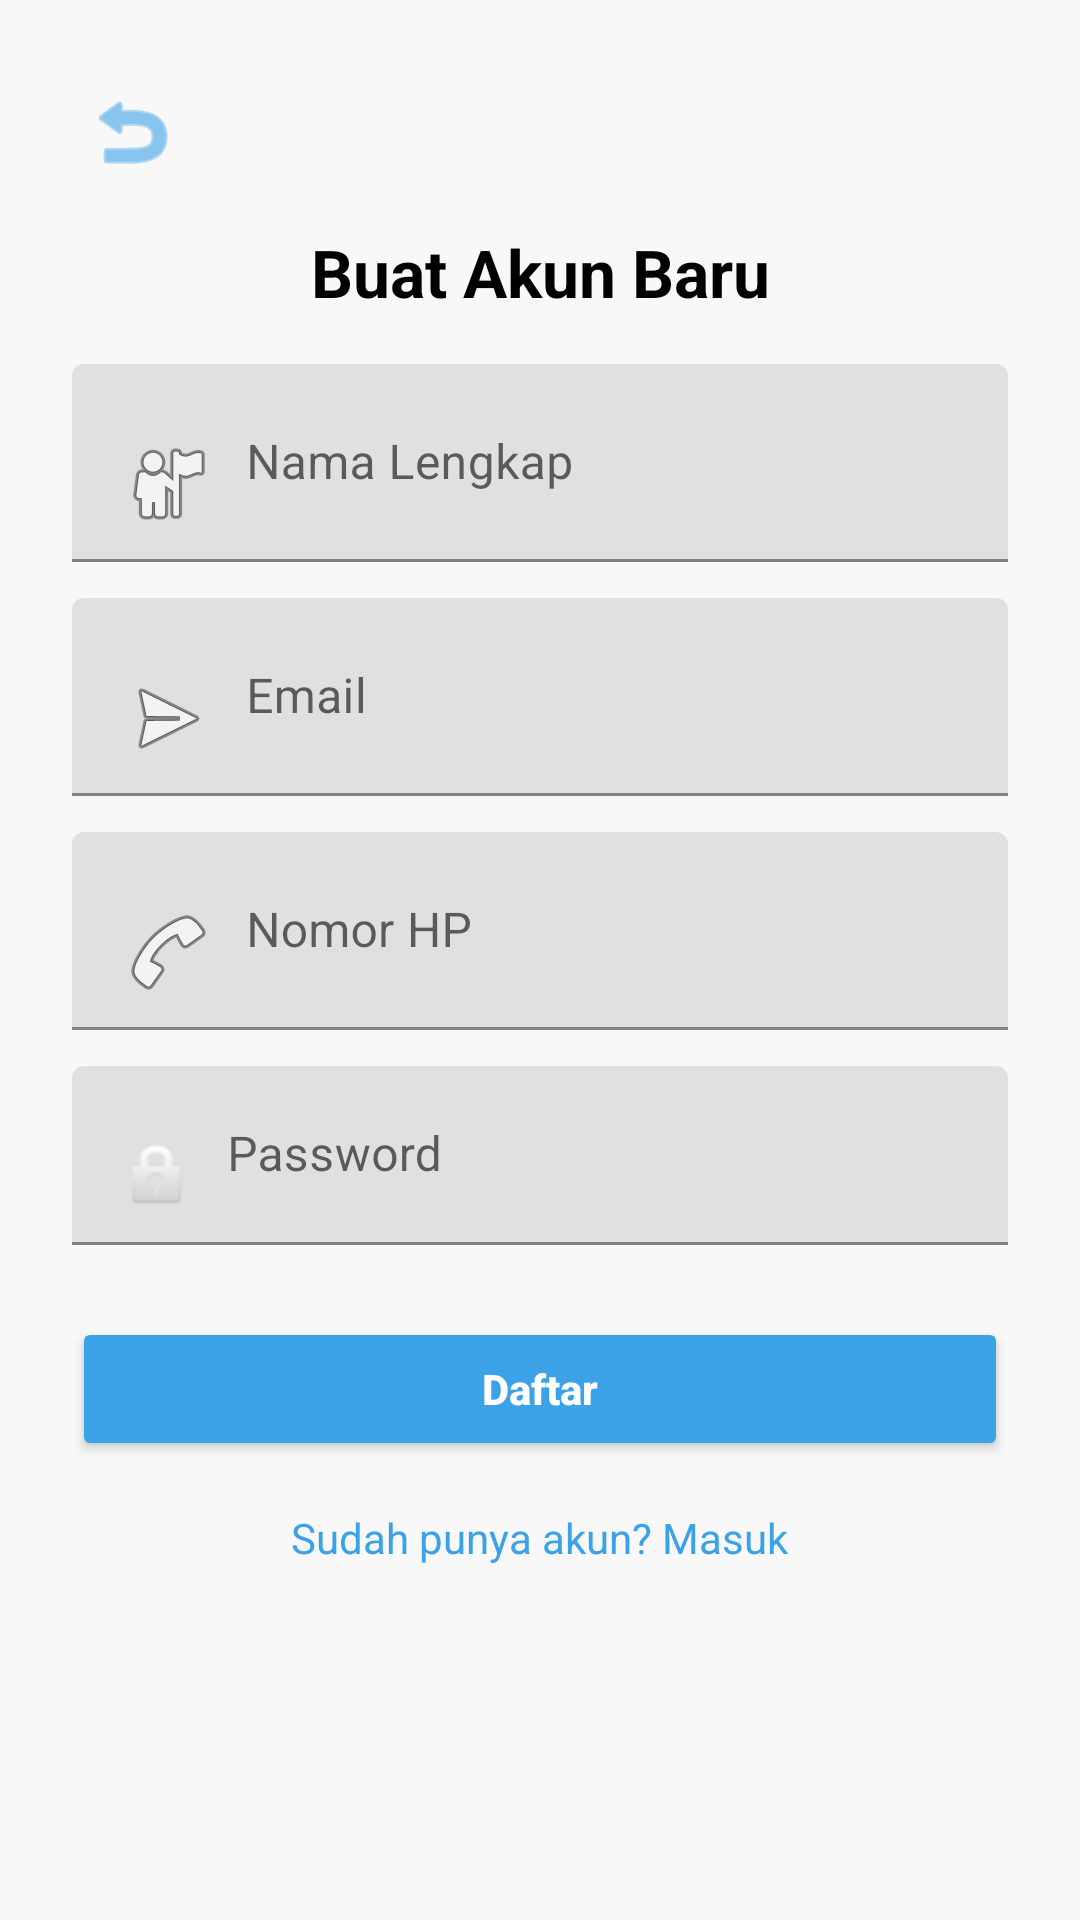

This screen was rendered from an Android layout file. Write that file and the resources it references.
<!-- AndroidManifest.xml: application theme Theme.Hospitalapps -->
<!-- res/layout/activity_register.xml -->
<?xml version="1.0" encoding="utf-8"?>
<ScrollView xmlns:android="http://schemas.android.com/apk/res/android"
    xmlns:app="http://schemas.android.com/apk/res-auto"
    xmlns:tools="http://schemas.android.com/tools"
    android:layout_width="match_parent"
    android:layout_height="match_parent"
    android:background="#F8F8F8"
    tools:context=".RegisterActivity">

    <LinearLayout
        android:layout_width="match_parent"
        android:layout_height="wrap_content"
        android:orientation="vertical"
        android:padding="24dp"
        android:gravity="center_horizontal">

        <ImageButton
            android:id="@+id/btn_back"
            android:layout_width="40dp"
            android:layout_height="40dp"
            android:background="?attr/selectableItemBackgroundBorderless"
            android:src="@android:drawable/ic_menu_revert"
            android:contentDescription="Back"
            app:tint="#3CA2E8"
            android:layout_gravity="start" />

        <TextView
            android:layout_width="match_parent"
            android:layout_height="wrap_content"
            android:text="Buat Akun Baru"
            android:textSize="22sp"
            android:textStyle="bold"
            android:textColor="#000"
            android:gravity="center"
            android:layout_marginTop="12dp"
            android:layout_marginBottom="16dp" />

        <com.google.android.material.textfield.TextInputLayout
            android:layout_width="match_parent"
            android:layout_height="wrap_content"
            android:hint="Nama Lengkap">

            <com.google.android.material.textfield.TextInputEditText
                android:id="@+id/et_name"
                android:layout_width="match_parent"
                android:layout_height="wrap_content"
                android:inputType="textPersonName"
                android:drawableStart="@android:drawable/ic_menu_myplaces"
                android:drawablePadding="10dp" />
        </com.google.android.material.textfield.TextInputLayout>

        <com.google.android.material.textfield.TextInputLayout
            android:layout_width="match_parent"
            android:layout_height="wrap_content"
            android:layout_marginTop="12dp"
            android:hint="Email">

            <com.google.android.material.textfield.TextInputEditText
                android:id="@+id/et_email"
                android:layout_width="match_parent"
                android:layout_height="wrap_content"
                android:inputType="textEmailAddress"
                android:drawableStart="@android:drawable/ic_menu_send"
                android:drawablePadding="10dp" />
        </com.google.android.material.textfield.TextInputLayout>

        <com.google.android.material.textfield.TextInputLayout
            android:layout_width="match_parent"
            android:layout_height="wrap_content"
            android:layout_marginTop="12dp"
            android:hint="Nomor HP">

            <com.google.android.material.textfield.TextInputEditText
                android:id="@+id/et_phone"
                android:layout_width="match_parent"
                android:layout_height="wrap_content"
                android:inputType="phone"
                android:drawableStart="@android:drawable/ic_menu_call"
                android:drawablePadding="10dp" />
        </com.google.android.material.textfield.TextInputLayout>

        <com.google.android.material.textfield.TextInputLayout
            android:layout_width="match_parent"
            android:layout_height="wrap_content"
            android:layout_marginTop="12dp"
            android:hint="Password">

            <com.google.android.material.textfield.TextInputEditText
                android:id="@+id/et_password"
                android:layout_width="match_parent"
                android:layout_height="wrap_content"
                android:inputType="textPassword"
                android:drawableStart="@android:drawable/ic_lock_idle_lock"
                android:drawablePadding="10dp" />
        </com.google.android.material.textfield.TextInputLayout>

        <Button
            android:id="@+id/btn_register"
            android:layout_width="match_parent"
            android:layout_height="wrap_content"
            android:text="Daftar"
            android:textAllCaps="false"
            android:textStyle="bold"
            android:textColor="@android:color/white"
            android:layout_marginTop="24dp"
            android:backgroundTint="#3CA2E8" />

        <ProgressBar
            android:id="@+id/progressBar"
            android:layout_width="wrap_content"
            android:layout_height="wrap_content"
            android:visibility="gone"
            android:layout_marginTop="10dp"/>

        <TextView
            android:id="@+id/tv_signin"
            android:layout_width="wrap_content"
            android:layout_height="wrap_content"
            android:text="Sudah punya akun? Masuk"
            android:textColor="#3CA2E8"
            android:textSize="14sp"
            android:layout_gravity="center"
            android:layout_marginTop="16dp"
            android:layout_marginBottom="24dp"/>

    </LinearLayout>
</ScrollView>
<!-- resources referenced by this layout -->
<resources>
  <style name="Theme.Hospitalapps" parent="Theme.MaterialComponents.DayNight.NoActionBar">
          
  
          <item name="colorPrimary">#B3E5FC</item>
  
  
          <item name="colorPrimaryVariant">@color/teal_700</item>
          <item name="colorOnPrimary">@color/white</item>
  
          
          <item name="colorSecondary">@color/black</item>
          <item name="colorOnSecondary">@color/white</item>
  
          
          <item name="android:statusBarColor" tools:targetApi="l">@color/teal_700</item>
      </style>
  <color name="teal_700">#018786</color>
  <color name="white">#FFFFFF</color>
  <color name="black">#000000</color>
</resources>
